Run: headless pygame with SDL's dummy video driver; simulated clock (each Clock.tick advances the game by its frame time, no real sleeping); random seed 0; keys injected as events and as key.get_pressed() state; mouse plan: one left click at the window centre at the start of phase 2, then a move to the lower-right quarter at the start of phase 3; restart key R tapped at the start of phases 3 and 4.
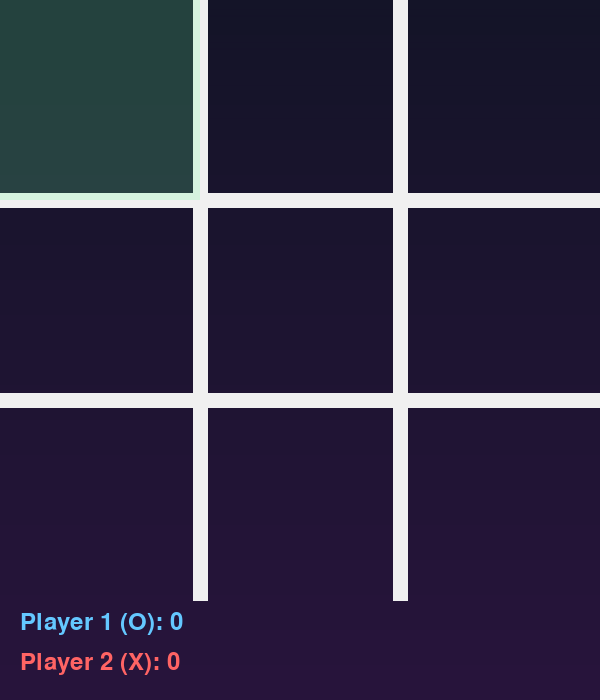
Frame 1 of 4 · flips 1–60 · no input
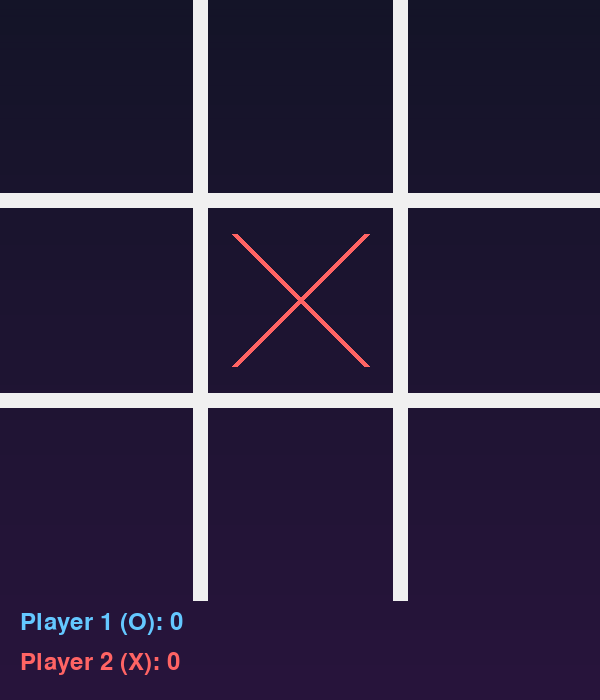
Frame 2 of 4 · flips 61–180 · clicked the window centre · tapped SPACE, RETURN · held RIGHT (→), D
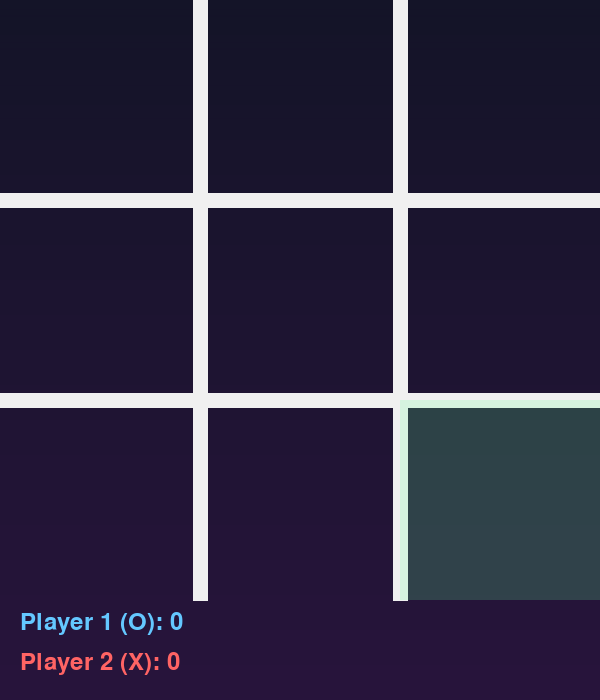
Frame 3 of 4 · flips 181–300 · moved the mouse to the lower-right quarter · tapped R · held DOWN (↓), S
Frame 4 of 4 · flips 301–420 · tapped R · held LEFT (←), A, UP (↑), W · screen unchanged from frame 3, image omitted

The pygame program that drew these frames:

import pygame
import sys
import random

pygame.init()
pygame.font.init()

# Screen setup
WIDTH, HEIGHT = 600, 700
ROWS, COLS = 3, 3
SQSIZE = WIDTH // COLS
LINE_WIDTH = 15

screen = pygame.display.set_mode((WIDTH, HEIGHT))
pygame.display.set_caption("Tic-Tac-Toe Deluxe Showdown")

# Colors
BG_TOP = (20, 20, 40)
BG_BOTTOM = (40, 20, 60)
LINE_COLOR = (240, 240, 240)
X_COLOR = (255, 100, 100)
O_COLOR = (100, 200, 255)
WIN_LINE_COLOR = (255, 255, 100)
HIGHLIGHT = (100, 255, 150, 50)

# Board
board = [[0 for _ in range(COLS)] for _ in range(ROWS)]
player = 1
scores = [0, 0]
game_over = False

font = pygame.font.SysFont("consolas", 36)
title_font = pygame.font.SysFont("impact", 48)

def draw_background():
    for y in range(HEIGHT):
        blend = y / HEIGHT
        r = int(BG_TOP[0] * (1 - blend) + BG_BOTTOM[0] * blend)
        g = int(BG_TOP[1] * (1 - blend) + BG_BOTTOM[1] * blend)
        b = int(BG_TOP[2] * (1 - blend) + BG_BOTTOM[2] * blend)
        pygame.draw.line(screen, (r, g, b), (0, y), (WIDTH, y))

def draw_grid():
    for i in range(1, ROWS):
        pygame.draw.line(screen, LINE_COLOR, (0, i * SQSIZE), (WIDTH, i * SQSIZE), LINE_WIDTH)
        pygame.draw.line(screen, LINE_COLOR, (i * SQSIZE, 0), (i * SQSIZE, WIDTH), LINE_WIDTH)

def draw_scores():
    p1_text = font.render(f"Player 1 (O): {scores[0]}", True, O_COLOR)
    p2_text = font.render(f"Player 2 (X): {scores[1]}", True, X_COLOR)
    screen.blit(p1_text, (20, HEIGHT - 90))
    screen.blit(p2_text, (20, HEIGHT - 50))

def draw_figures():
    for row in range(ROWS):
        for col in range(COLS):
            cx, cy = col * SQSIZE + SQSIZE // 2, row * SQSIZE + SQSIZE // 2
            if board[row][col] == 1:
                pygame.draw.circle(screen, O_COLOR, (cx, cy), SQSIZE // 3, 6)
            elif board[row][col] == 2:
                offset = SQSIZE // 3
                pygame.draw.line(screen, X_COLOR, (cx - offset, cy - offset), (cx + offset, cy + offset), 6)
                pygame.draw.line(screen, X_COLOR, (cx - offset, cy + offset), (cx + offset, cy - offset), 6)

def highlight_hover(pos):
    if game_over:
        return
    x, y = pos
    row, col = y // SQSIZE, x // SQSIZE
    if row < ROWS and col < COLS and board[row][col] == 0:
        surf = pygame.Surface((SQSIZE, SQSIZE), pygame.SRCALPHA)
        pygame.draw.rect(surf, HIGHLIGHT, (0, 0, SQSIZE, SQSIZE))
        screen.blit(surf, (col * SQSIZE, row * SQSIZE))

def mark_square(row, col, player):
    board[row][col] = player

def is_available(row, col):
    return board[row][col] == 0

def draw_win_line(start, end):
    pygame.draw.line(screen, WIN_LINE_COLOR, start, end, 10)

def check_win(player):
    for row in range(ROWS):
        if all(board[row][col] == player for col in range(COLS)):
            draw_win_line((20, row * SQSIZE + SQSIZE // 2), (WIDTH - 20, row * SQSIZE + SQSIZE // 2))
            return True
    for col in range(COLS):
        if all(board[row][col] == player for row in range(ROWS)):
            draw_win_line((col * SQSIZE + SQSIZE // 2, 20), (col * SQSIZE + SQSIZE // 2, WIDTH - 20))
            return True
    if all(board[i][i] == player for i in range(ROWS)):
        draw_win_line((20, 20), (WIDTH - 20, WIDTH - 20))
        return True
    if all(board[i][COLS - 1 - i] == player for i in range(ROWS)):
        draw_win_line((20, WIDTH - 20), (WIDTH - 20, 20))
        return True
    return False

def restart():
    global board, game_over, player
    board = [[0 for _ in range(COLS)] for _ in range(ROWS)]
    game_over = False
    player = random.choice([1, 2])

# First draw
draw_background()
draw_grid()
player = random.choice([1, 2])
clock = pygame.time.Clock()

# Main loop
while True:
    draw_background()
    draw_grid()
    draw_scores()
    draw_figures()
    highlight_hover(pygame.mouse.get_pos())

    if game_over:
        over_text = font.render("Game Over! Press R to Restart", True, (255, 255, 255))
        screen.blit(over_text, (WIDTH // 2 - over_text.get_width() // 2, HEIGHT - 140))

    for event in pygame.event.get():
        if event.type == pygame.QUIT:
            pygame.quit()
            sys.exit()

        if event.type == pygame.MOUSEBUTTONDOWN and not game_over:
            mx, my = pygame.mouse.get_pos()
            if my < SQSIZE * ROWS:
                row, col = my // SQSIZE, mx // SQSIZE
                if is_available(row, col):
                    mark_square(row, col, player)
                    if check_win(player):
                        scores[player - 1] += 1
                        game_over = True
                    player = 2 if player == 1 else 1

        if event.type == pygame.KEYDOWN:
            if event.key == pygame.K_r:
                restart()

    pygame.display.update()
    clock.tick(60)
